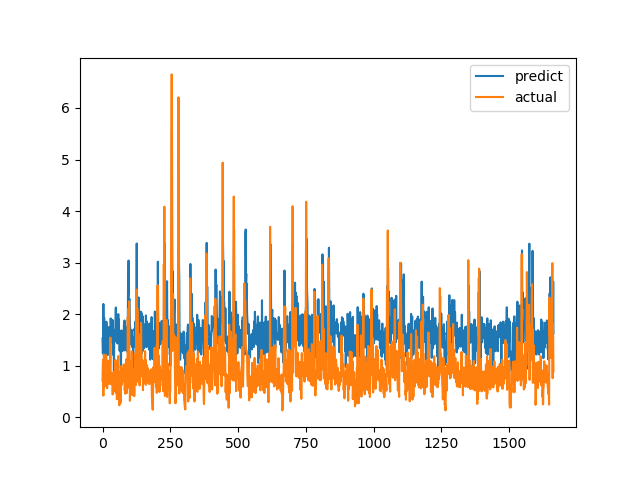

Values plotted in this chart, from the file beside it:
predict, actual
1.531, 0.7094
1.237, 1.015
1.231, 1.116
2.198, 0.4183
1.69, 1.002
1.427, 1.219
1.929, 1.143
1.281, 0.6528
1.468, 0.6747
1.696, 0.601
1.466, 0.6695
1.216, 0.6538
1.366, 0.7814
1.407, 1.206
1.854, 0.8469
1.769, 0.8286
1.396, 0.6482
1.729, 0.5624
1.535, 0.7183
1.206, 1.1
1.399, 0.9542
1.612, 0.729
1.258, 0.6694
1.712, 0.8631
1.752, 0.6465
1.322, 0.8223
1.652, 0.9236
1.63, 0.8301
1.653, 1.067
1.749, 1.546
1.918, 0.6827
1.822, 0.6386
1.783, 0.6464
1.677, 0.6881
1.459, 0.7274
1.614, 0.65
1.678, 0.8694
1.888, 0.4409
1.44, 0.4519
1.212, 0.7575
1.708, 0.4952
1.637, 0.6851
0.9016, 0.7244
1.485, 0.8654
1.462, 0.74
1.559, 0.8071
1.48, 0.8204
1.59, 1.114
1.821, 1.109
2.129, 0.4751
1.626, 1.039
1.754, 0.9458
1.696, 0.7878
1.661, 0.3505
1.472, 0.9368
1.431, 0.9868
1.756, 0.647
1.693, 1.03
2.001, 1.187
1.455, 0.9329
... 1,604 more rows
